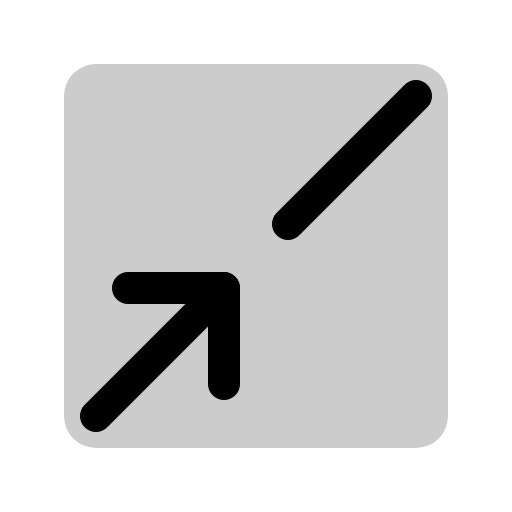
t = 0.00 s
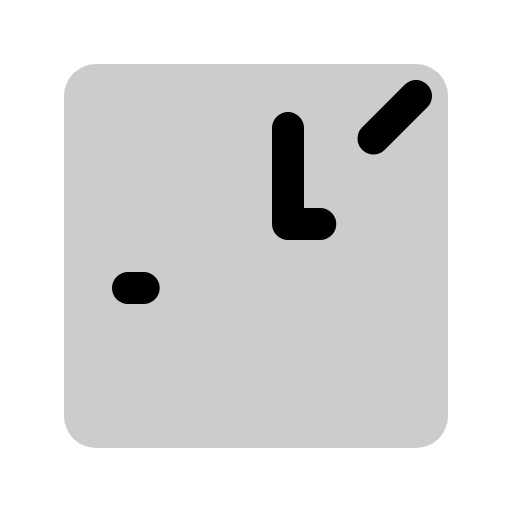
t = 0.90 s
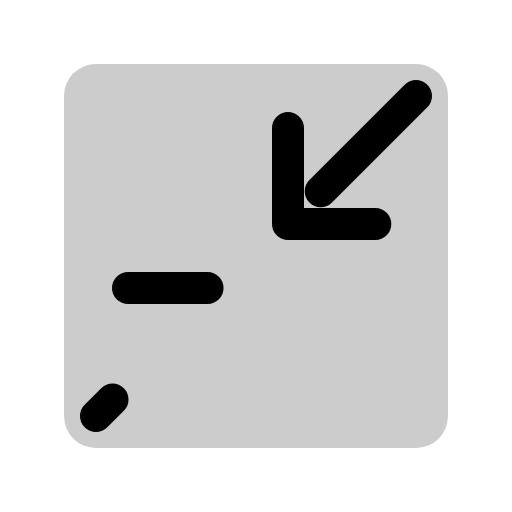
t = 1.28 s
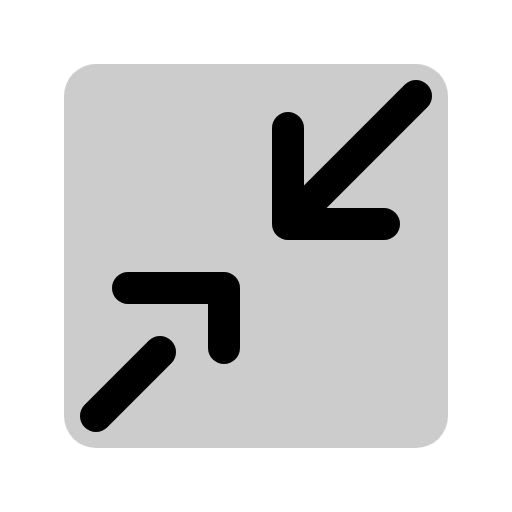
t = 1.65 s
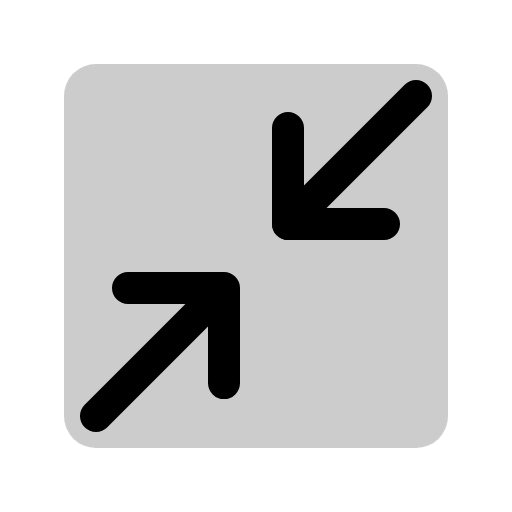
t = 2.03 s
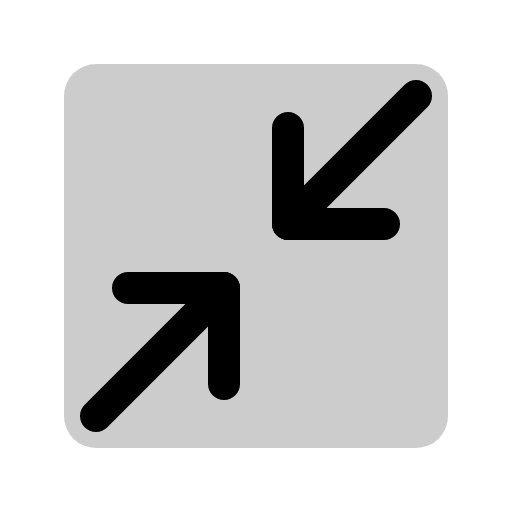
t = 2.40 s

The animated SVG that drew these frames (rendered in a browser with its animation timeline set to each time). Animation: 1 CSS @keyframes rule; one cycle of 2.40 s.

<svg xmlns="http://www.w3.org/2000/svg" viewBox="0 0 256 256">
  <style>
    .draw-line {
      stroke-dasharray: 1;
      stroke-dashoffset: 0;
    }
    svg:hover .draw-line {
      animation: phosphor-draw-in 1.5s ease-in-out forwards;
    }
    @keyframes phosphor-draw-in {
      from { stroke-dashoffset: 1; }
      to { stroke-dashoffset: 0; }
    }
  </style><rect width="256" height="256" fill="none"/><rect x="32" y="32" width="192" height="192" rx="16" opacity="0.2"/><polyline points="144 64 144 112 192 112" fill="none" stroke="currentColor" stroke-linecap="round" stroke-linejoin="round" stroke-width="16" class="draw-line" pathLength="1" style="animation-delay: 0s"/><line x1="208" y1="48" x2="144" y2="112" fill="none" stroke="currentColor" stroke-linecap="round" stroke-linejoin="round" stroke-width="16" class="draw-line" pathLength="1" style="animation-delay: 0.3s"/><polyline points="64 144 112 144 112 192" fill="none" stroke="currentColor" stroke-linecap="round" stroke-linejoin="round" stroke-width="16" class="draw-line" pathLength="1" style="animation-delay: 0.6s"/><line x1="48" y1="208" x2="112" y2="144" fill="none" stroke="currentColor" stroke-linecap="round" stroke-linejoin="round" stroke-width="16" class="draw-line" pathLength="1" style="animation-delay: 0.9s"/></svg>
